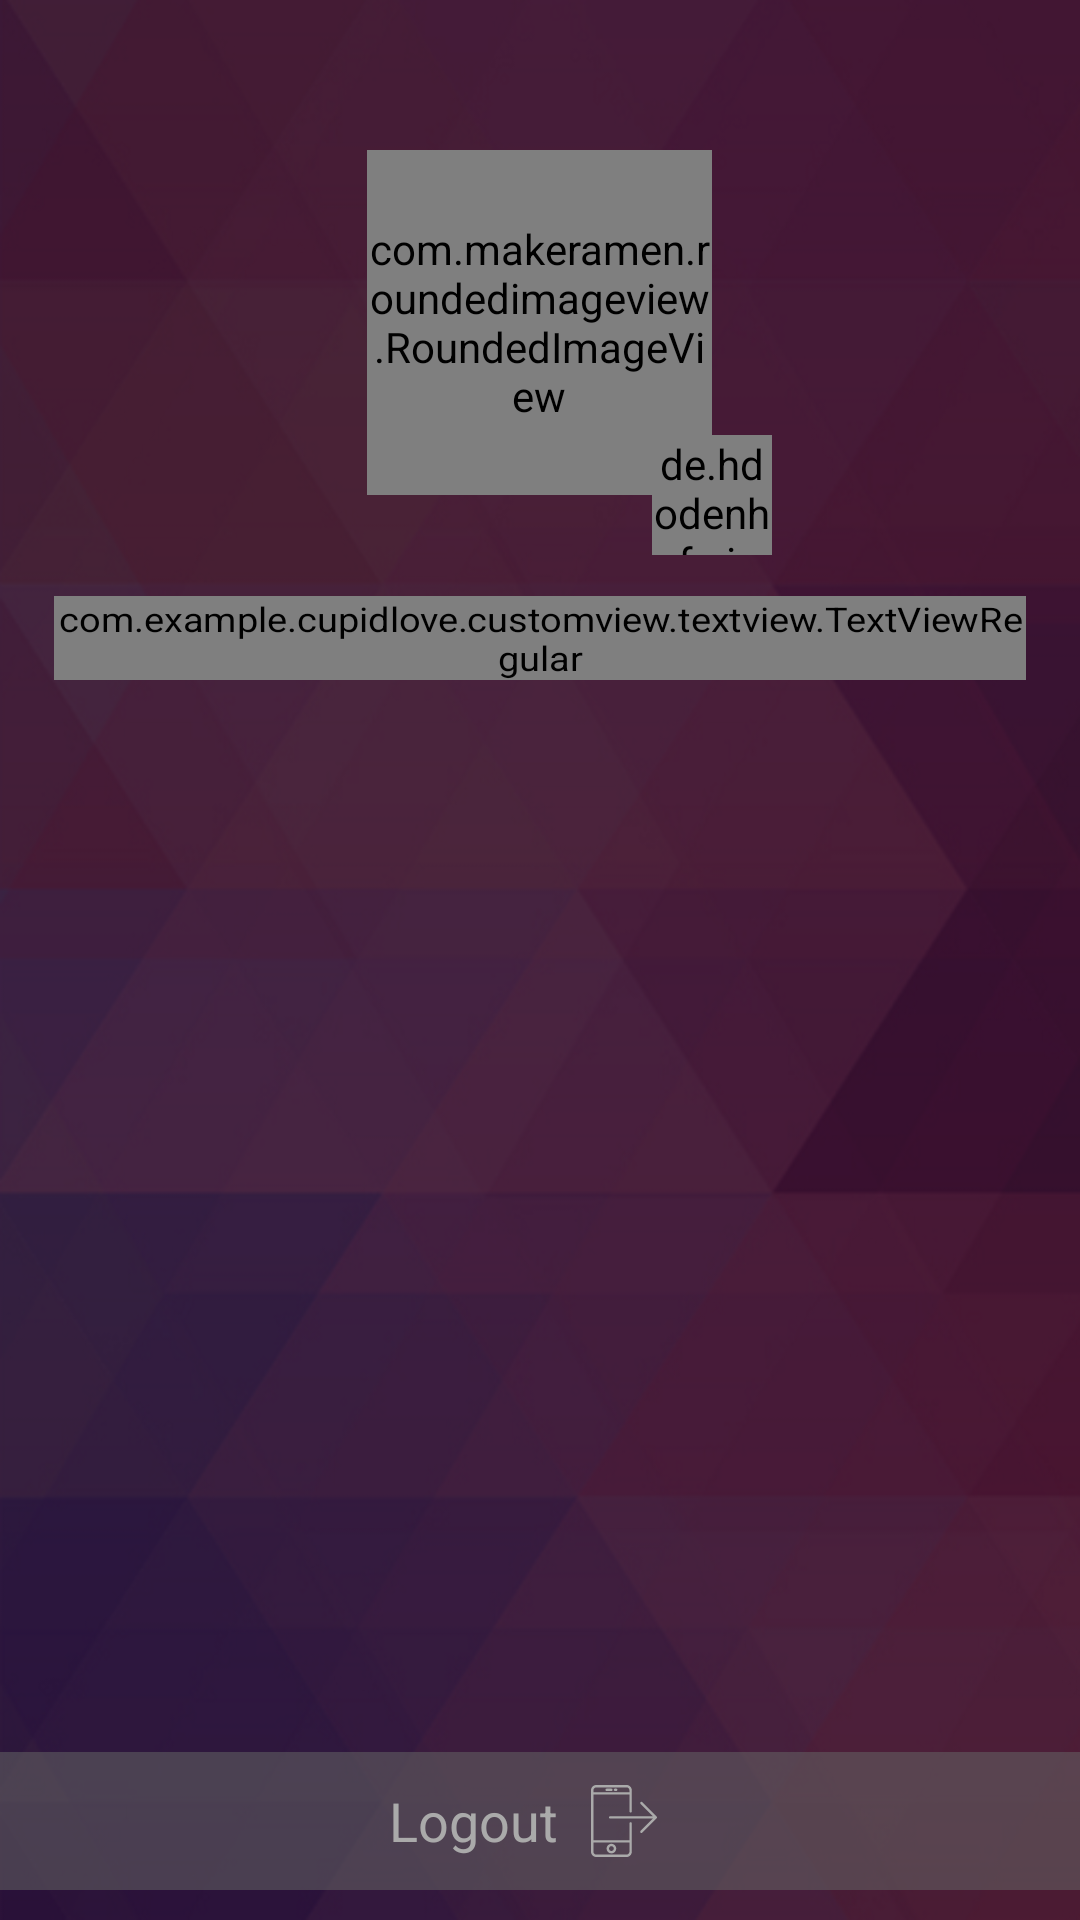

Write the Android layout XML for this screen, with the resource values it uses.
<!-- AndroidManifest.xml: application theme AppTheme -->
<!-- res/layout/navigation_drower_content.xml -->
<?xml version="1.0" encoding="utf-8"?>

<LinearLayout xmlns:android="http://schemas.android.com/apk/res/android"
    xmlns:app="http://schemas.android.com/apk/res-auto"
    android:layout_width="match_parent"
    android:layout_height="match_parent"
    android:background="@drawable/splash_image"
    android:orientation="vertical">

    <LinearLayout
        android:layout_width="match_parent"
        android:layout_height="match_parent"
        android:background="@color/blackTransperent"
        android:orientation="vertical">

        <LinearLayout
            android:layout_width="match_parent"
            android:layout_height="0dp"
            android:layout_weight="0.9"
            android:orientation="vertical">

            <LinearLayout
                android:id="@+id/relativeHeaderImage"
                android:layout_width="match_parent"
                android:layout_height="wrap_content"
                android:layout_marginTop="@dimen/value_15"
                android:gravity="center_horizontal"
                android:orientation="vertical">

                <FrameLayout
                    android:layout_width="155dp"
                    android:layout_height="155dp"
                    android:layout_gravity="center">

                    <FrameLayout
                        android:layout_width="125dp"
                        android:layout_height="125dp"
                        android:layout_gravity="center">

                        <com.makeramen.roundedimageview.RoundedImageView
                            xmlns:app="http://schemas.android.com/apk/res-auto"
                            android:id="@+id/ivProfileImage"
                            android:layout_width="115dp"
                            android:layout_height="115dp"
                            android:layout_gravity="center"
                            android:scaleType="centerCrop"
                            app:riv_corner_radius="10dp"
                            app:riv_border_width="2dp"
                            app:riv_border_color="@color/white"/>
                    </FrameLayout>

                    <de.hdodenhof.circleimageview.CircleImageView
                        android:layout_width="@dimen/value_20"
                        android:layout_height="@dimen/value_20"
                        android:layout_alignParentBottom="true"
                        android:layout_gravity="bottom|end"
                        android:src="@drawable/side_menu_logo" />
                </FrameLayout>
            </LinearLayout>

            <LinearLayout
                android:id="@+id/linearName"
                android:layout_width="match_parent"
                android:layout_height="wrap_content"
                android:layout_below="@+id/relativeHeaderImage"
                android:layout_marginTop="@dimen/value_5"
                android:gravity="center_horizontal"
                android:orientation="vertical">

                <com.example.cupidlove.customview.textview.TextViewRegular
                    android:id="@+id/tv_Profile_Name"
                    android:layout_width="wrap_content"
                    android:layout_height="wrap_content"
                    android:scaleX="0.9"
                    android:scaleY="0.8"
                    android:text=""
                    android:textColor="@color/white"
                    android:textSize="22dp" />

            </LinearLayout>

            <LinearLayout
                android:layout_width="match_parent"
                android:layout_height="match_parent"
                android:layout_marginTop="5dp">

                <ListView
                    android:id="@+id/listMenuContent"
                    android:layout_width="match_parent"
                    android:layout_height="wrap_content"
                    android:layout_gravity="center"
                    android:layout_marginBottom="10dp"
                    android:layout_marginTop="10dp"
                    android:listSelector="@drawable/bg"
                    android:divider="@android:color/transparent">

                </ListView>

            </LinearLayout>

        </LinearLayout>

        <LinearLayout
            android:id="@+id/llLogout"
            android:layout_width="match_parent"
            android:layout_height="wrap_content"
            android:layout_alignParentBottom="true"
            android:layout_marginBottom="10dp"
            android:background="@color/logout"
            android:gravity="center_vertical"
            android:orientation="horizontal">

            <LinearLayout
                android:layout_width="match_parent"
                android:layout_height="wrap_content"
                android:gravity="center_horizontal"
                android:orientation="horizontal"
                android:padding="@dimen/value_4">

                <TextView
                    android:id="@+id/flogout"
                    android:layout_width="wrap_content"
                    android:layout_height="match_parent"
                    android:gravity="center_vertical"
                    android:text="@string/logout"
                    android:textAlignment="center"
                    android:textColor="#aaa"
                    android:textSize="18dp" />

                <ImageView
                    android:layout_width="wrap_content"
                    android:layout_height="30dp"
                    android:layout_marginLeft="12dp"
                    android:layout_marginStart="@dimen/value_5"
                    android:layout_marginEnd="@dimen/value_5"
                    android:layout_marginRight="@dimen/value_5"
                    app:srcCompat="@drawable/ic_logout" />
            </LinearLayout>
        </LinearLayout>
    </LinearLayout>
</LinearLayout>
<!-- resources referenced by this layout -->
<resources>
  <color name="blackTransperent">#93000000</color>
  <color name="logout">#88666666</color>
  <color name="white">#FFFFFF</color>
  <dimen name="value_15">22.5dp</dimen>
  <dimen name="value_20">30dp</dimen>
  <dimen name="value_4">6dp</dimen>
  <dimen name="value_5">7.5dp</dimen>
  <!-- drawable bg: png bitmap (drawable-mdpi, 1484 bytes) -->
  <!-- drawable ic_logout (drawable) -->
  <vector xmlns:android="http://schemas.android.com/apk/res/android"
      android:width="24dp"
      android:height="24dp"
      android:viewportHeight="60.0"
      android:viewportWidth="60.0">
      <path
          android:fillColor="#aaa"
          android:pathData="M35.5,31c-0.55,0 -1,0.45 -1,1V46h-30V8h30v14c0,0.55 0.45,1 1,1s1,-0.45 1,-1V4.41C36.5,1.98 34.53,0 32.1,0H6.91C4.48,0 2.5,1.98 2.5,4.41v51.19C2.5,58.02 4.48,60 6.91,60h25.19c2.43,0 4.41,-1.98 4.41,-4.41v-23.6C36.5,31.44 36.05,31 35.5,31zM6.91,2h25.19c1.33,0 2.4,1.08 2.4,2.4V6h-30V4.41C4.5,3.08 5.58,2 6.91,2zM32.1,58H6.91c-1.33,0 -2.4,-1.08 -2.4,-2.4V48h30v7.59C34.5,56.92 33.42,58 32.1,58z" />
      <path
          android:fillColor="#aaa"
          android:pathData="M19.5,49c-2.21,0 -4,1.79 -4,4s1.79,4 4,4s4,-1.79 4,-4S21.71,49 19.5,49zM19.5,55c-1.1,0 -2,-0.9 -2,-2s0.9,-2 2,-2s2,0.9 2,2S20.6,55 19.5,55z" />
      <path
          android:fillColor="#aaa"
          android:pathData="M15.5,5h4c0.55,0 1,-0.45 1,-1s-0.45,-1 -1,-1h-4c-0.55,0 -1,0.45 -1,1S14.95,5 15.5,5z" />
      <path
          android:fillColor="#aaa"
          android:pathData="M22.5,5h1c0.55,0 1,-0.45 1,-1s-0.45,-1 -1,-1h-1c-0.55,0 -1,0.45 -1,1S21.95,5 22.5,5z" />
      <path
          android:fillColor="#aaa"
          android:pathData="M57.42,27.38c0.1,-0.24 0.1,-0.52 0,-0.76c-0.05,-0.12 -0.13,-0.23 -0.22,-0.33L45.21,14.29c-0.39,-0.39 -1.02,-0.39 -1.41,0s-0.39,1.02 0,1.41L54.09,26H18.5c-0.55,0 -1,0.45 -1,1s0.45,1 1,1h35.59L43.79,38.29c-0.39,0.39 -0.39,1.02 0,1.41C43.99,39.9 44.24,40 44.5,40s0.51,-0.1 0.71,-0.29l12,-12C57.3,27.62 57.37,27.5 57.42,27.38z" />
  </vector>
  <!-- drawable side_menu_logo: png bitmap (drawable, 3198 bytes) -->
  <!-- drawable splash_image: png bitmap (drawable, 248594 bytes) -->
  <string name="logout">Logout</string>
  <style name="AppTheme" parent="Theme.AppCompat.Light.DarkActionBar">
          
          <item name="colorPrimary">@color/colorPrimary</item>
          <item name="colorPrimaryDark">@color/colorPrimaryDark</item>
          <item name="colorAccent">@color/colorAccent</item>
  
  
      </style>
  <color name="colorPrimary">#a23880</color>
  <color name="colorPrimaryDark">#a23880</color>
  <color name="colorAccent">#FFFFFF</color>
</resources>
